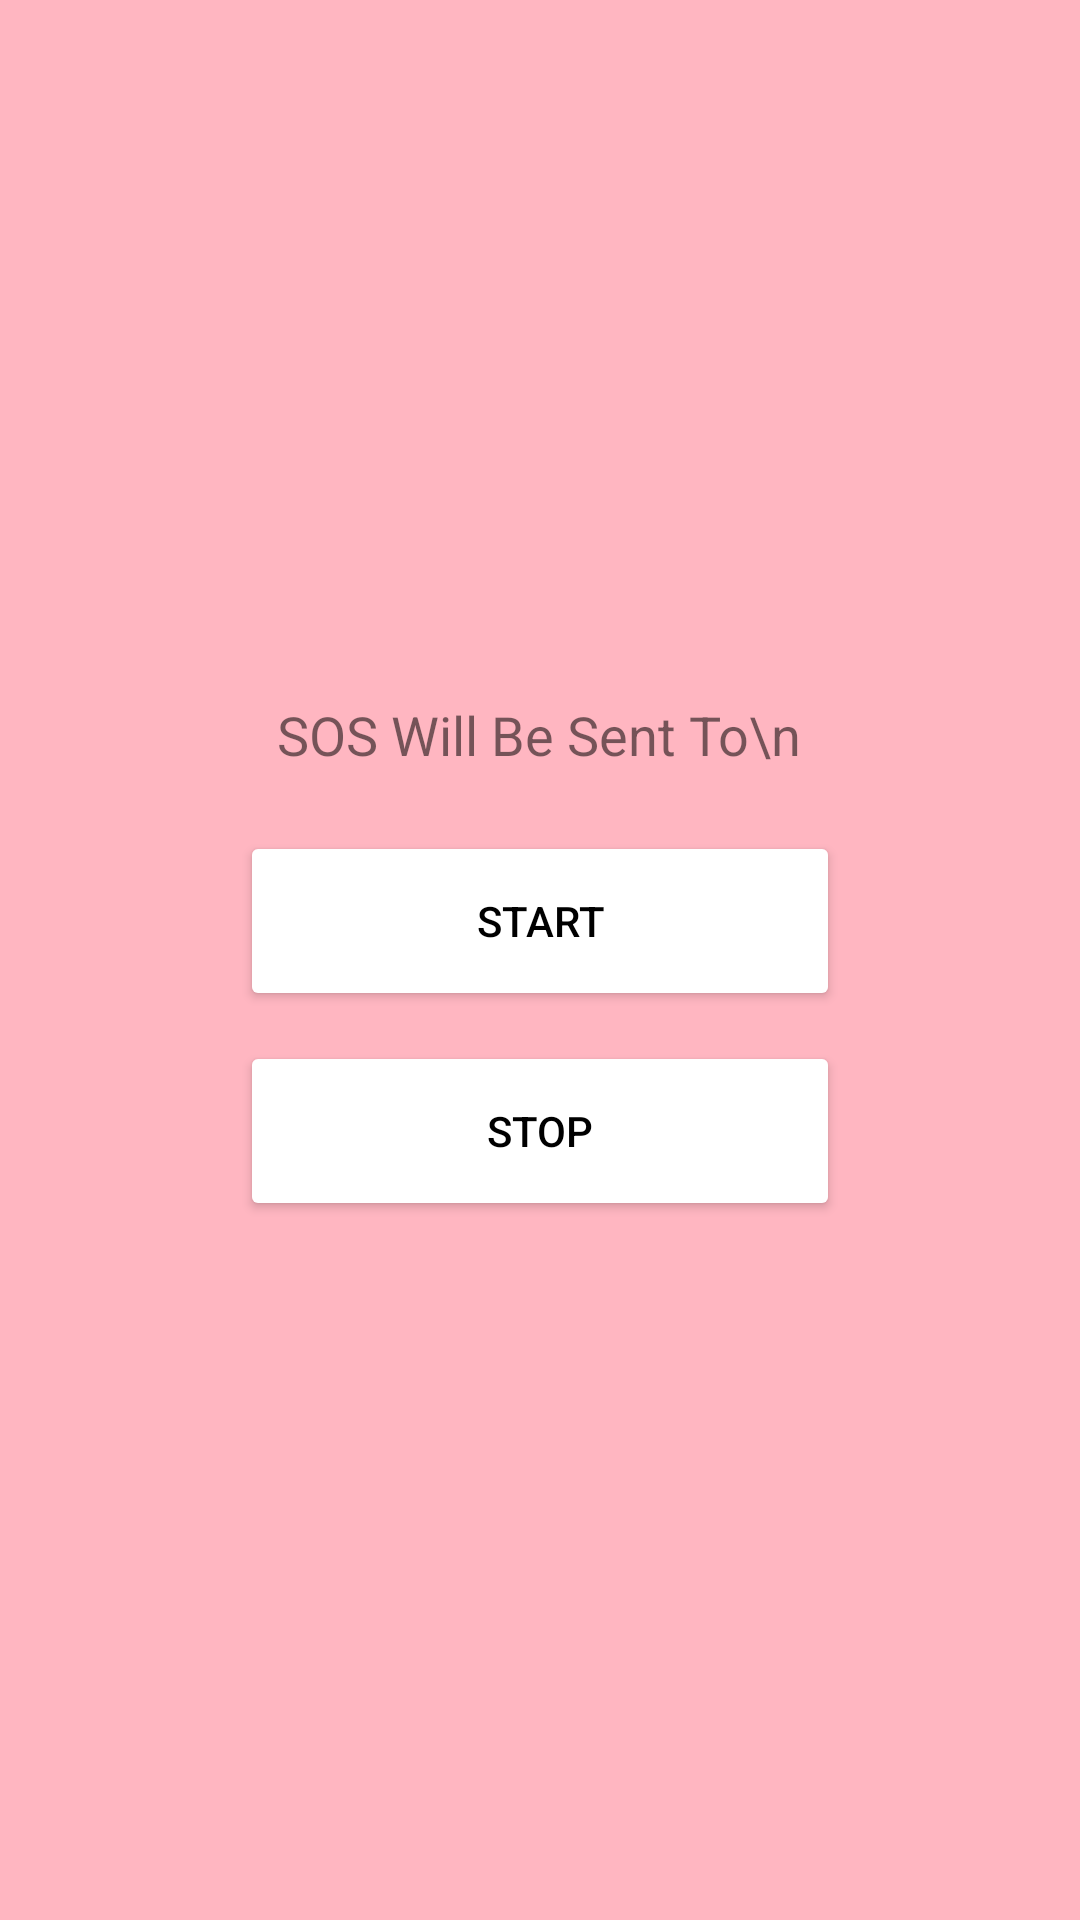

Reconstruct the res/layout file that produces this screen, plus the resources it refers to.
<!-- AndroidManifest.xml: application theme AppTheme -->
<!-- res/layout/activity_trig.xml -->
<?xml version="1.0" encoding="utf-8"?>
<RelativeLayout xmlns:android="http://schemas.android.com/apk/res/android"
    xmlns:app="http://schemas.android.com/apk/res-auto"
    xmlns:tools="http://schemas.android.com/tools"
    android:layout_width="match_parent"
    android:layout_height="match_parent"
    android:background="@drawable/background"
    tools:context=".TrigActivity">
    <View
        android:layout_width="40dp"
        android:layout_height="40dp"
        android:layout_alignParentEnd="true"
        android:layout_marginStart="20dp"
        android:layout_marginTop="20dp"
        android:layout_marginEnd="20dp"
        android:layout_marginBottom="20dp"
        android:background="@drawable/ic_baseline_more_vert_24"
        android:clickable="true"
        android:focusable="true"
        android:onClick="PopupMenu" />

    <RelativeLayout
        android:layout_width="wrap_content"
        android:layout_height="wrap_content"
        android:layout_centerInParent="true">

        <TextView
            android:layout_width="wrap_content"
            android:layout_height="wrap_content"
            android:textAlignment="center"
            android:textSize="18sp"
            android:text="SOS Will Be Sent To\n"
            android:layout_centerHorizontal="true"
            android:id="@+id/textNum"/>


        <Button
            android:layout_width="200dp"
            android:layout_below="@id/textNum"
            android:layout_height="60dp"
            android:layout_marginTop="20dp"
            app:cornerRadius="10dp"
            app:layout_constraintBottom_toBottomOf="parent"
            app:layout_constraintTop_toTopOf="parent"
            app:layout_constraintEnd_toEndOf="parent"
            android:onClick="startServiceV"
            app:layout_constraintStart_toStartOf="parent"
            android:backgroundTint="#ffffff"
            android:layout_marginBottom="10dp"
            android:id="@+id/start"
            android:textColor="@color/black"
            android:text="Start"/>

        <Button
            android:layout_width="200dp"
            android:layout_height="60dp"
            android:id="@+id/stop"
            app:layout_constraintTop_toBottomOf="@id/start"
            app:layout_constraintEnd_toEndOf="parent"
            android:textColor="@color/black"
            app:layout_constraintStart_toStartOf="parent"
            android:layout_below="@id/start"
            app:cornerRadius="10dp"
            android:backgroundTint="#ffffff"
            android:onClick="stopService"
            android:text="stop"/>


    </RelativeLayout>



</RelativeLayout>
<!-- resources referenced by this layout -->
<resources>
  <color name="black">#000000</color>
  <!-- drawable background: png bitmap (drawable, 144 bytes) -->
</resources>
